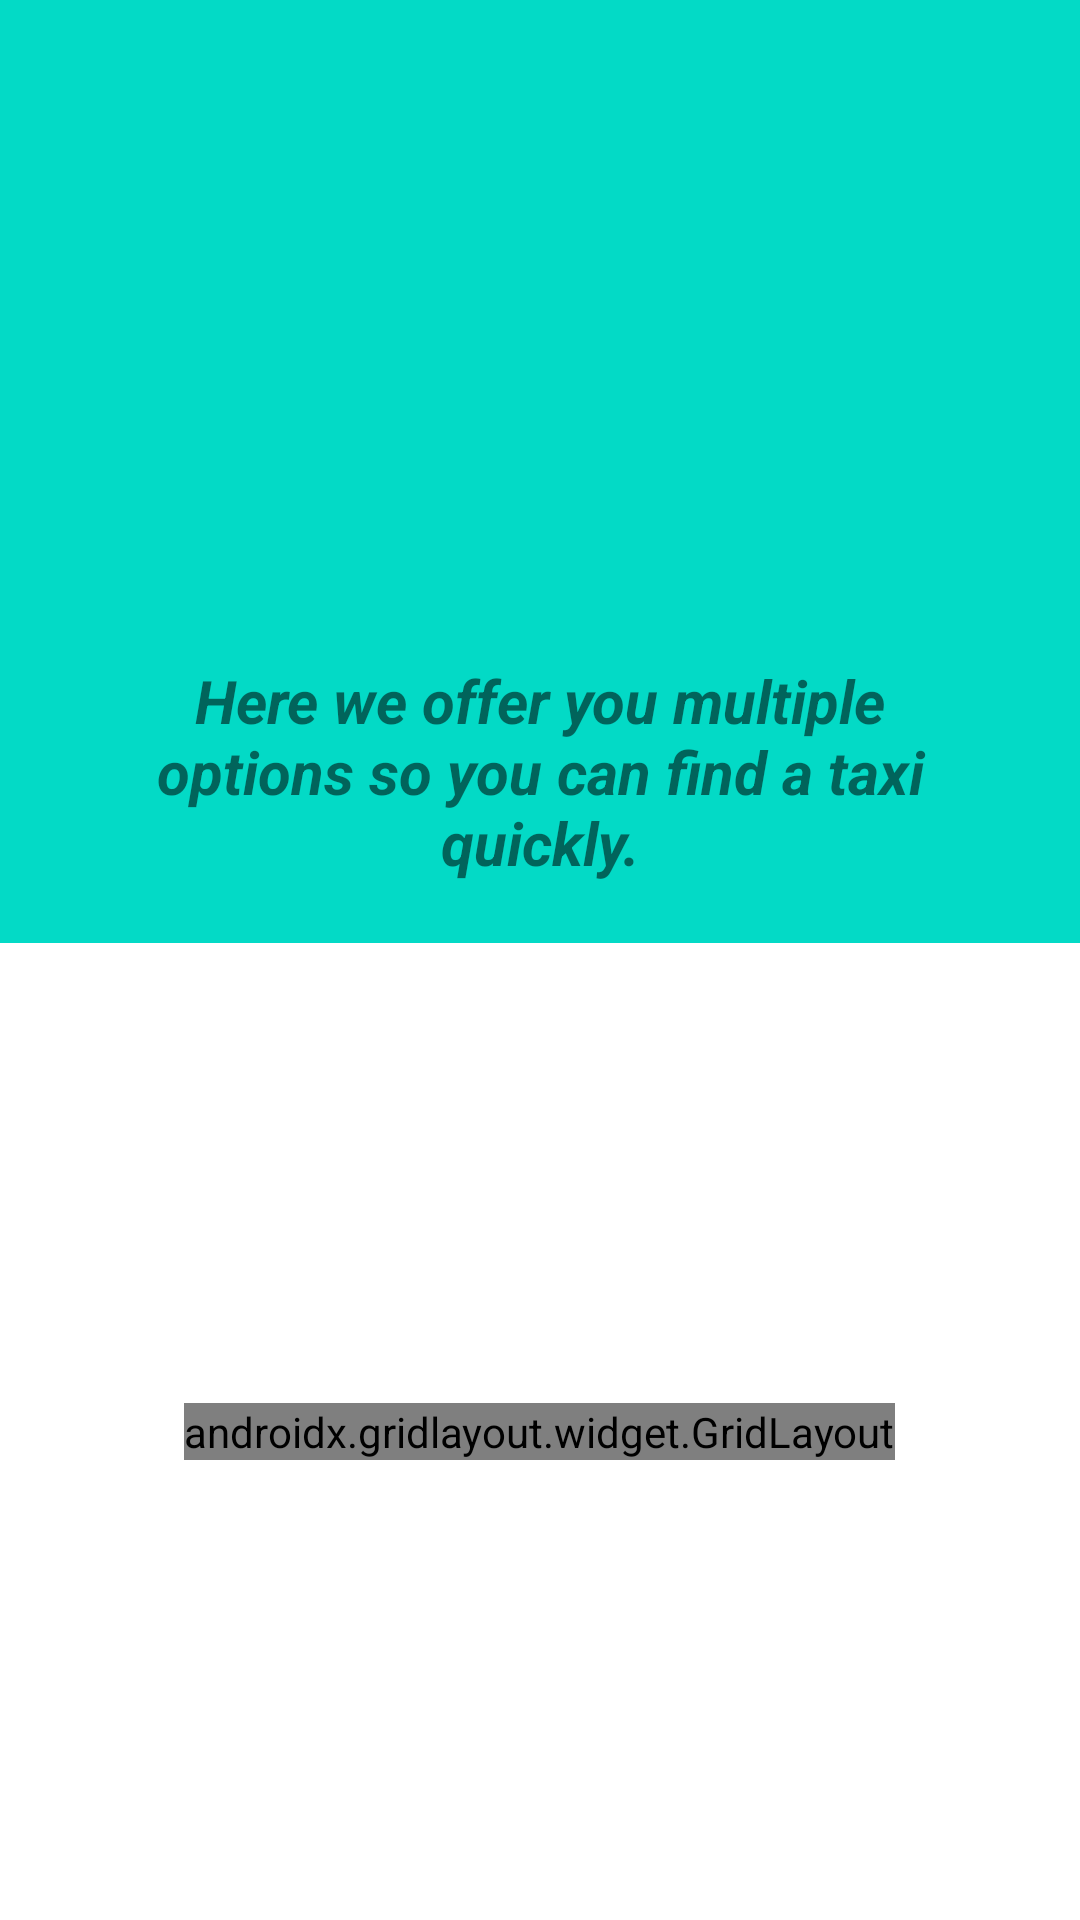

Here is an Android app screen rendered from its layout file. Give the layout XML and the strings, colors and styles it references.
<!-- AndroidManifest.xml: activity theme Theme.TaxiApp.Splash -->
<!-- res/layout/fragment_main.xml -->
<?xml version="1.0" encoding="utf-8"?>
<RelativeLayout xmlns:android="http://schemas.android.com/apk/res/android"
    xmlns:app="http://schemas.android.com/apk/res-auto"
    xmlns:tools="http://schemas.android.com/tools"
    android:layout_width="match_parent"
    android:layout_height="match_parent"
    android:background="?attr/colorSecondary">

    <LinearLayout android:id="@+id/main_header"
        android:layout_width="match_parent"
        android:layout_height="wrap_content"
        android:orientation="vertical"
        android:gravity="center"
        tools:ignore="UseCompoundDrawables"
        android:padding="@dimen/twenty">

        <ImageView android:id="@+id/cover_image"
            android:layout_width="200dp"
            android:layout_height="200dp"
            android:src="@mipmap/cover_image"
            android:contentDescription="@string/main_map_description"/>

        <TextView android:id="@+id/main_menu_description"
            android:layout_width="match_parent"
            android:layout_height="wrap_content"
            android:text="@string/main_menu_description"
            android:layout_marginHorizontal="@dimen/twenty"
            android:textAlignment="center"
            android:textSize="20sp"
            android:textStyle="bold|italic"/>

    </LinearLayout>

    <RelativeLayout
        android:layout_width="match_parent"
        android:layout_height="match_parent"
        android:layout_below="@id/main_header"
        android:background="@color/white">

        <androidx.gridlayout.widget.GridLayout
            android:id="@+id/menu_container"
            android:layout_width="wrap_content"
            android:layout_height="wrap_content"
            android:layout_centerHorizontal="true"
            android:layout_centerVertical="true"
            app:columnCount="@integer/two"
            app:rowCount="@integer/two"
            app:useDefaultMargins="true">

            <com.google.android.material.card.MaterialCardView
                android:id="@+id/mnu_map"
                android:layout_width="150dp"
                android:layout_height="150dp"
                app:cardElevation="@dimen/cardview_default_elevation"
                app:cardCornerRadius="@dimen/eight"
                android:foreground="?attr/selectableItemBackground"
                android:layout_margin="10dp"
                android:clickable="true"
                android:focusable="true">

                <LinearLayout
                    android:layout_width="match_parent"
                    android:layout_height="wrap_content"
                    android:orientation="vertical"
                    android:gravity="center"
                    android:layout_gravity="center">

                    <ImageView android:layout_width="@dimen/one_hundred"
                        android:layout_height="@dimen/one_hundred"
                        app:srcCompat="@mipmap/map_location"
                        android:scaleType="centerCrop"
                        android:contentDescription="@string/main_map_description" />

                    <TextView android:layout_width="wrap_content"
                        android:layout_height="wrap_content"
                        android:text="@string/main_map_title"
                        android:textAppearance="?attr/textAppearanceHeadline6"
                        android:textAlignment="center"/>

                </LinearLayout>

            </com.google.android.material.card.MaterialCardView>

            <com.google.android.material.card.MaterialCardView
                android:id="@+id/mnu_call"
                android:layout_width="150dp"
                android:layout_height="150dp"
                app:cardElevation="@dimen/cardview_default_elevation"
                app:cardCornerRadius="@dimen/eight"
                android:foreground="?attr/selectableItemBackground"
                android:layout_margin="10dp"
                android:clickable="true"
                android:focusable="true">

                <LinearLayout
                    android:layout_width="match_parent"
                    android:layout_height="wrap_content"
                    android:orientation="vertical"
                    android:gravity="center"
                    android:layout_gravity="center">

                    <ImageView android:layout_width="@dimen/one_hundred"
                        android:layout_height="@dimen/one_hundred"
                        app:srcCompat="@mipmap/driver"
                        android:scaleType="centerCrop"
                        android:contentDescription="@string/main_map_description" />

                    <TextView android:layout_width="wrap_content"
                        android:layout_height="wrap_content"
                        android:text="@string/main_driver_title"
                        android:textAppearance="?attr/textAppearanceHeadline6"
                        android:textAlignment="center"/>

                </LinearLayout>

            </com.google.android.material.card.MaterialCardView>

            <com.google.android.material.card.MaterialCardView
                android:id="@+id/mnu_q"
                android:layout_width="150dp"
                android:layout_height="150dp"
                app:cardElevation="@dimen/cardview_default_elevation"
                app:cardCornerRadius="@dimen/eight"
                android:foreground="?attr/selectableItemBackground"
                android:layout_margin="10dp"
                android:clickable="true"
                android:focusable="true">

                <LinearLayout
                    android:layout_width="match_parent"
                    android:layout_height="wrap_content"
                    android:orientation="vertical"
                    android:gravity="center"
                    android:layout_gravity="center">

                    <ImageView android:layout_width="@dimen/one_hundred"
                        android:layout_height="@dimen/one_hundred"
                        app:srcCompat="@mipmap/call_center_office"
                        android:scaleType="centerCrop"
                        android:contentDescription="@string/main_call_center_title" />

                    <TextView android:layout_width="wrap_content"
                        android:layout_height="wrap_content"
                        android:text="@string/main_call_center_title"
                        android:textAppearance="?attr/textAppearanceHeadline6"
                        android:textAlignment="center"/>

                </LinearLayout>

            </com.google.android.material.card.MaterialCardView>

            <com.google.android.material.card.MaterialCardView
                android:id="@+id/mnu_profile"
                android:layout_width="150dp"
                android:layout_height="150dp"
                app:cardElevation="@dimen/cardview_default_elevation"
                app:cardCornerRadius="@dimen/eight"
                android:foreground="?attr/selectableItemBackground"
                android:layout_margin="10dp"
                android:clickable="true"
                android:focusable="true">

                <LinearLayout
                    android:layout_width="match_parent"
                    android:layout_height="wrap_content"
                    android:orientation="vertical"
                    android:gravity="center"
                    android:layout_gravity="center">

                    <ImageView android:layout_width="@dimen/one_hundred"
                        android:layout_height="@dimen/one_hundred"
                        app:srcCompat="@mipmap/profile"
                        android:scaleType="centerCrop"
                        android:contentDescription="@string/main_profile_title" />

                    <TextView android:layout_width="wrap_content"
                        android:layout_height="wrap_content"
                        android:text="@string/main_profile_title"
                        android:textAppearance="?attr/textAppearanceHeadline6"
                        android:textAlignment="center"/>

                </LinearLayout>

            </com.google.android.material.card.MaterialCardView>

        </androidx.gridlayout.widget.GridLayout>

    </RelativeLayout>

</RelativeLayout>
<!-- resources referenced by this layout -->
<resources>
  <color name="white">#FFFFFFFF</color>
  <dimen name="eight">8dp</dimen>
  <dimen name="one_hundred">100dp</dimen>
  <dimen name="twenty">20dp</dimen>
  <integer name="two">2</integer>
  <!-- mipmap call_center_office: jpg bitmap (mipmap-hdpi, 31151 bytes) -->
  <!-- mipmap driver: webp bitmap (mipmap-hdpi, 13022 bytes) -->
  <!-- mipmap map_location: webp bitmap (mipmap-hdpi, 15402 bytes) -->
  <string name="main_call_center_title">Call Center</string>
  <string name="main_driver_title">Search a driver</string>
  <string name="main_map_description">Here you find the vehicles that circulate in the city.</string>
  <string name="main_map_title">Taxis on the map</string>
  <string name="main_menu_description">Here we offer you multiple options so you can find a taxi quickly.</string>
  <string name="main_profile_title">My Profile</string>
  <style name="Theme.TaxiApp.Splash" parent="Theme.TaxiApp">
          <item name="android:windowBackground">@drawable/splash</item>
          <item name="android:windowFullscreen">true</item>
          <item name="android:windowContentOverlay">@null</item>
          <item name="android:windowDisablePreview">false</item>
          <item name="android:navigationBarColor">@android:color/transparent</item>
      </style>
  <style name="Theme.TaxiApp" parent="Theme.MaterialComponents.DayNight.NoActionBar">
          <item name="colorPrimary">@color/yellow_200</item>
          <item name="colorPrimaryVariant">@color/yellow_500</item>
          <item name="colorOnPrimary">@color/yellow_700</item>
          <item name="colorOnSurface">@color/brown_700</item>
          <item name="android:statusBarColor">?attr/colorPrimaryVariant</item>
          <item name="android:windowLightStatusBar" tools:targetApi="m">true</item>
          <item name="toolbarStyle">@style/Theme.TaxiApp.Toolbar</item>
          <item name="textInputStyle">@style/Widget.App.TextInputLayout</item>
      </style>
  <!-- drawable splash (drawable) -->
  <?xml version="1.0" encoding="utf-8"?>
  <layer-list xmlns:android="http://schemas.android.com/apk/res/android">
      <item android:drawable="@color/white"/>
      <item><bitmap android:src="@mipmap/splash_image" android:gravity="center"/></item>
  </layer-list>
  <color name="yellow_200">#FFFFC7</color>
  <color name="yellow_500">#FFDA96</color>
  <color name="yellow_700">#CAA967</color>
  <color name="brown_700">#75391B</color>
  <style name="Theme.TaxiApp.Toolbar" parent="Widget.MaterialComponents.Toolbar.Primary">
          <item name="backgroundColor">@color/yellow_200</item>
          
          <item name="titleTextColor">@color/brown_700</item>
          <item name="iconTint">@color/brown_700</item>
      </style>
  <style name="Widget.App.TextInputLayout" parent="Widget.MaterialComponents.TextInputLayout.OutlinedBox">
          <item name="android:textColor">@color/brown_700</item>
          <item name="hintTextColor">?attr/colorOnSurface</item>
      </style>
</resources>
